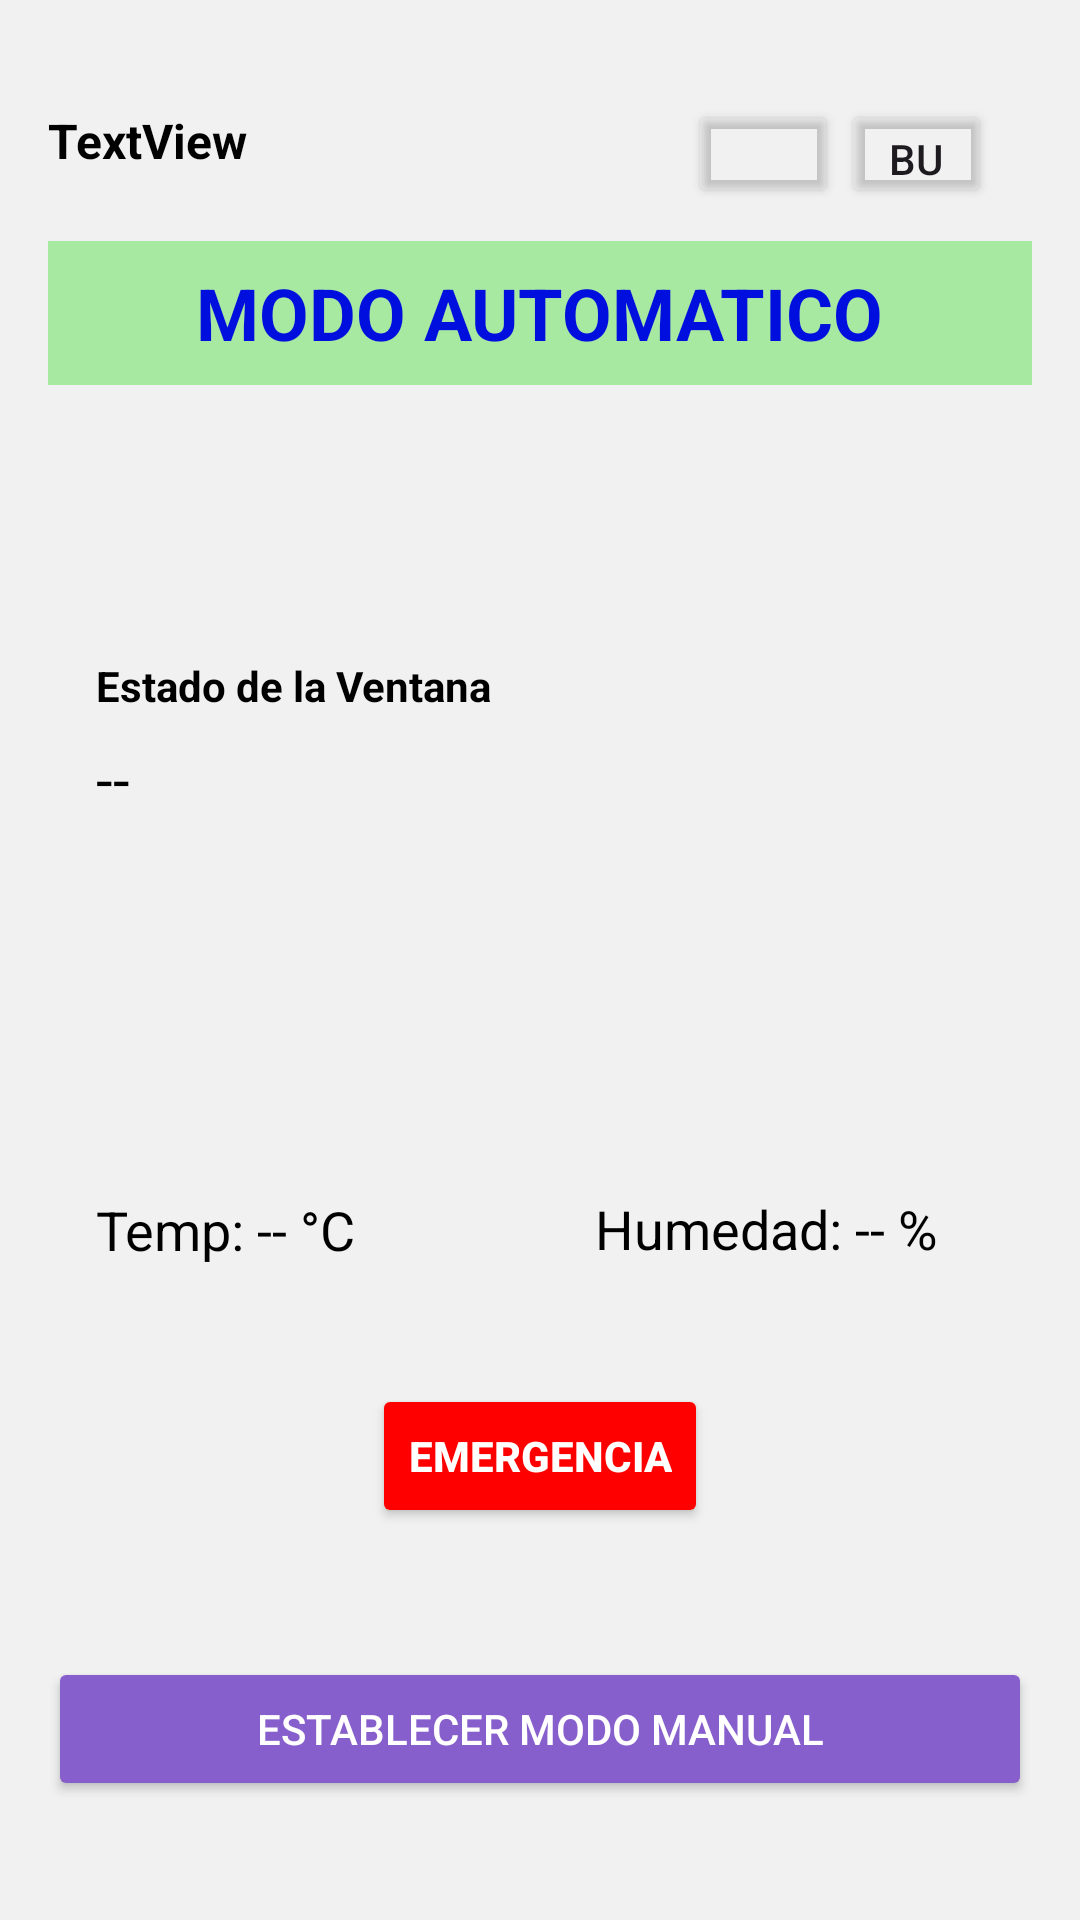

Layout XML and referenced resources for this Android screen:
<!-- AndroidManifest.xml: application theme Theme.Ventana -->
<!-- res/layout/activity_automatico.xml -->
<?xml version="1.0" encoding="utf-8"?>
<androidx.constraintlayout.widget.ConstraintLayout xmlns:android="http://schemas.android.com/apk/res/android"
    xmlns:app="http://schemas.android.com/apk/res-auto"
    xmlns:tools="http://schemas.android.com/tools"
    android:layout_width="match_parent"
    android:layout_height="match_parent"
    android:background="@color/background_color"
    android:padding="16dp">
    
    
    
    
    

    <Button
        android:id="@+id/btnExit2"
        android:layout_width="50dp"
        android:layout_height="36dp"
        android:backgroundTint="#00FFFFFF"
        android:text="Button"
        android:textColorLink="#E9943232"
        app:icon="@drawable/baseline_logout_24"
        app:iconGravity="top"
        app:iconTint="#090000"
        app:layout_constraintBottom_toTopOf="@+id/textView2"
        app:layout_constraintEnd_toEndOf="parent"
        app:layout_constraintHorizontal_bias="0.936"
        app:layout_constraintStart_toEndOf="@+id/tv_saludo"
        app:layout_constraintTop_toTopOf="parent"
        app:layout_constraintVertical_bias="0.615" />

    <Button
        android:id="@+id/btnConfig"
        android:layout_width="50dp"
        android:layout_height="36dp"
        android:backgroundTint="#00FFFFFF"
        android:text=""
        app:icon="@drawable/ic_settings"
        app:iconGravity="top"
        app:iconTint="#090000"
        app:layout_constraintBottom_toTopOf="@+id/textView2"
        app:layout_constraintEnd_toStartOf="@+id/btnExit2"
        app:layout_constraintHorizontal_bias="0.994"
        app:layout_constraintStart_toEndOf="@+id/tv_saludo"
        app:layout_constraintTop_toTopOf="parent"
        app:layout_constraintVertical_bias="0.615" />

    <TextView
        android:id="@+id/tv_saludo"
        android:layout_width="wrap_content"
        android:layout_height="wrap_content"
        android:text="TextView"
        android:textColor="#000000"
        android:textSize="16sp"
        android:textStyle="bold"
        app:layout_constraintBottom_toTopOf="@+id/textView2"
        app:layout_constraintStart_toStartOf="parent"
        app:layout_constraintTop_toTopOf="parent"
        app:layout_constraintVertical_bias="0.47" />

    <TextView
        android:id="@+id/textView2"
        android:layout_width="349dp"
        android:layout_height="48dp"
        android:background="#A8E9A2"
        android:gravity="center"
        android:text="MODO AUTOMATICO"
        android:textAlignment="gravity"
        android:textColor="#000FDE"
        android:textSize="24sp"
        android:textStyle="normal|bold"
        app:layout_constraintBottom_toBottomOf="parent"
        app:layout_constraintEnd_toEndOf="parent"
        app:layout_constraintHorizontal_bias="0.533"
        app:layout_constraintStart_toStartOf="parent"
        app:layout_constraintTop_toTopOf="parent"
        app:layout_constraintVertical_bias="0.115" />

    <Button
        android:id="@+id/btn_modo_manual"
        android:layout_width="0dp"
        android:layout_height="wrap_content"
        android:backgroundTint="#875FCC"
        android:text="Establecer Modo Manual"
        android:textColor="#FFFFFF"
        app:layout_constraintBottom_toBottomOf="parent"
        app:layout_constraintEnd_toEndOf="parent"
        app:layout_constraintHorizontal_bias="1.0"
        app:layout_constraintStart_toStartOf="parent"
        app:layout_constraintTop_toTopOf="parent"
        app:layout_constraintVertical_bias="0.958" />

    <TextView
        android:id="@+id/tv_mqtt_status"
        android:layout_width="match_parent"
        android:layout_height="wrap_content"
        android:padding="16dp"
        android:textAlignment="center"
        android:textColor="@color/color_rojo"
        android:textStyle="bold"
        app:layout_constraintBottom_toBottomOf="parent"
        app:layout_constraintTop_toTopOf="parent"
        app:layout_constraintVertical_bias="0.234"
        tools:layout_editor_absoluteX="-14dp" />

    <LinearLayout
        android:id="@+id/linearLayout2"
        android:layout_width="match_parent"
        android:layout_height="wrap_content"
        android:orientation="vertical"
        android:padding="16dp"
        app:layout_constraintBottom_toBottomOf="parent"
        app:layout_constraintTop_toTopOf="parent"
        app:layout_constraintVertical_bias="0.358"
        tools:layout_editor_absoluteX="16dp">

        <TextView
            android:layout_width="wrap_content"
            android:layout_height="wrap_content"
            android:text="Estado de la Ventana"
            android:textColor="#000000"
            android:textStyle="bold" />

        <TextView
            android:id="@+id/tv_estado_ventana"
            android:layout_width="match_parent"
            android:layout_height="wrap_content"
            android:layout_marginTop="8dp"
            android:text="--"
            android:textColor="#000000"
            android:textSize="20sp" />

    </LinearLayout>

    <androidx.constraintlayout.widget.ConstraintLayout
        android:layout_width="match_parent"
        android:layout_height="wrap_content"
        android:padding="16dp"
        app:layout_constraintBottom_toBottomOf="parent"
        app:layout_constraintTop_toTopOf="parent"
        app:layout_constraintVertical_bias="0.662"
        tools:layout_editor_absoluteX="16dp">

        <TextView
            android:id="@+id/tv_temp"
            android:layout_width="162dp"
            android:layout_height="24dp"
            android:text="Temp: -- °C"
            android:textColor="#000000"
            android:textSize="18sp"
            app:layout_constraintBottom_toBottomOf="parent"
            app:layout_constraintEnd_toStartOf="@+id/tv_humedad"
            app:layout_constraintStart_toStartOf="parent"
            app:layout_constraintTop_toTopOf="parent" />

        <TextView
            android:id="@+id/tv_humedad"
            android:layout_width="0dp"
            android:layout_height="wrap_content"
            android:text=" Humedad: -- %"
            android:textColor="#000000"
            android:textSize="18sp"
            app:layout_constraintBottom_toBottomOf="parent"
            app:layout_constraintEnd_toEndOf="parent"
            app:layout_constraintStart_toEndOf="@+id/tv_temp"
            app:layout_constraintTop_toTopOf="parent" />
    </androidx.constraintlayout.widget.ConstraintLayout>

    <Button
        android:id="@+id/btn_emergencia"
        android:layout_width="wrap_content"
        android:layout_height="wrap_content"
        android:backgroundTint="#FF0000"
        android:text="EMERGENCIA"
        android:textColor="#FFFFFF"
        android:textStyle="bold"
        app:layout_constraintBottom_toTopOf="@+id/btn_modo_manual"
        app:layout_constraintEnd_toEndOf="parent"
        app:layout_constraintStart_toStartOf="parent"
        app:layout_constraintTop_toBottomOf="@+id/linearLayout2"
        app:layout_constraintVertical_bias="0.8" />

    <ImageView
        android:id="@+id/imageView2"
        android:layout_width="92dp"
        android:layout_height="72dp"
        app:layout_constraintBottom_toTopOf="@+id/textView2"
        app:layout_constraintEnd_toStartOf="@+id/btnConfig"
        app:layout_constraintHorizontal_bias="0.703"
        app:layout_constraintStart_toEndOf="@+id/tv_saludo"
        app:layout_constraintTop_toTopOf="parent"
        app:layout_constraintVertical_bias="0.0"
        app:srcCompat="@drawable/logo" />

</androidx.constraintlayout.widget.ConstraintLayout>
<!-- resources referenced by this layout -->
<resources>
  <color name="background_color">#F2F1F1</color>
  <color name="color_rojo">#E70B0B</color>
  <!-- drawable ic_settings (drawable) -->
  <vector xmlns:android="http://schemas.android.com/apk/res/android"
      android:width="24dp"
      android:height="24dp"
      android:viewportWidth="24"
      android:viewportHeight="24">
    <path
        android:fillColor="#FF000000"
        android:pathData="M19.14,12.94c0.04,-0.3 0.06,-0.61 0.06,-0.94c0,-0.32 -0.02,-0.64 -0.07,-0.94l2.03,-1.58c0.18,-0.14 0.23,-0.41 0.12,-0.61l-1.92,-3.32c-0.12,-0.22 -0.37,-0.29 -0.59,-0.22l-2.39,0.96c-0.5,-0.38 -1.03,-0.7 -1.62,-0.94L14.4,2.81c-0.04,-0.24 -0.24,-0.41 -0.48,-0.41h-3.84c-0.24,0 -0.43,0.17 -0.47,0.41L9.25,5.35C8.66,5.59 8.13,5.91 7.63,6.29L5.24,5.33c-0.22,-0.08 -0.47,0 -0.59,0.22L2.74,8.87c-0.12,0.21 -0.08,0.47 0.12,0.61l2.03,1.58C4.84,11.36 4.8,11.69 4.8,12c0,0.31 0.04,0.64 0.08,0.94l-2.03,1.58c-0.18,0.14 -0.23,0.41 -0.12,0.61l1.92,3.32c0.12,0.22 0.37,0.29 0.59,0.22l2.39,-0.96c0.5,0.38 1.03,0.7 1.62,0.94l0.36,2.54c0.05,0.24 0.24,0.41 0.48,0.41h3.84c0.24,0 0.44,-0.17 0.47,-0.41l0.36,-2.54c0.59,-0.24 1.13,-0.56 1.62,-0.94l2.39,0.96c0.22,0.08 0.47,0 0.59,-0.22l1.92,-3.32c0.12,-0.22 0.07,-0.47 -0.12,-0.61l-2.01,-1.58zM12,15.6c-1.98,0 -3.6,-1.62 -3.6,-3.6s1.62,-3.6 3.6,-3.6s3.6,1.62 3.6,3.6s-1.62,3.6 -3.6,3.6z"/>
  </vector>
  <style name="Theme.Ventana" parent="Base.Theme.Ventana" />
  <style name="Base.Theme.Ventana" parent="Theme.Material3.DayNight.NoActionBar">
          
          
      </style>
</resources>
